Photos from the image-classification dataset "Dataset" in the GitHub repository mehathab-a/Projects-2. Its 3 classes are: healthy, non sprayable, sprayable.

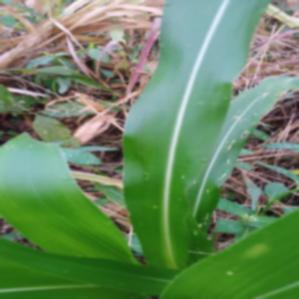
Label: healthy

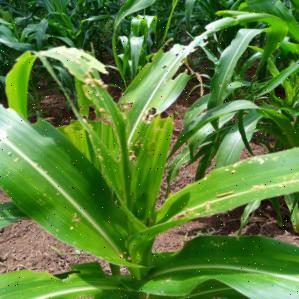
Label: non sprayable

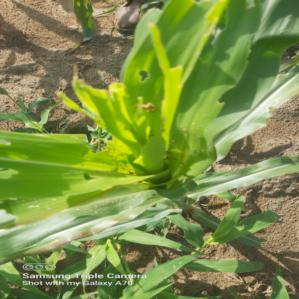
Label: sprayable

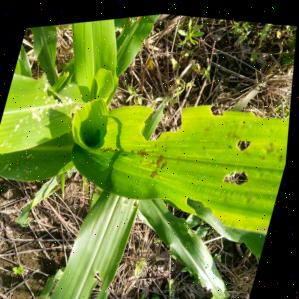
Label: non sprayable

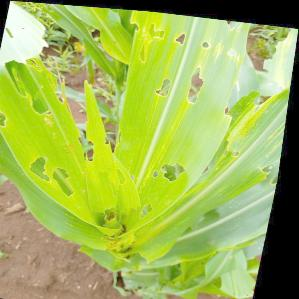
Label: sprayable

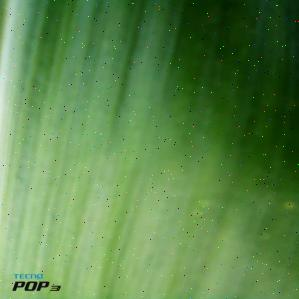
Label: healthy
